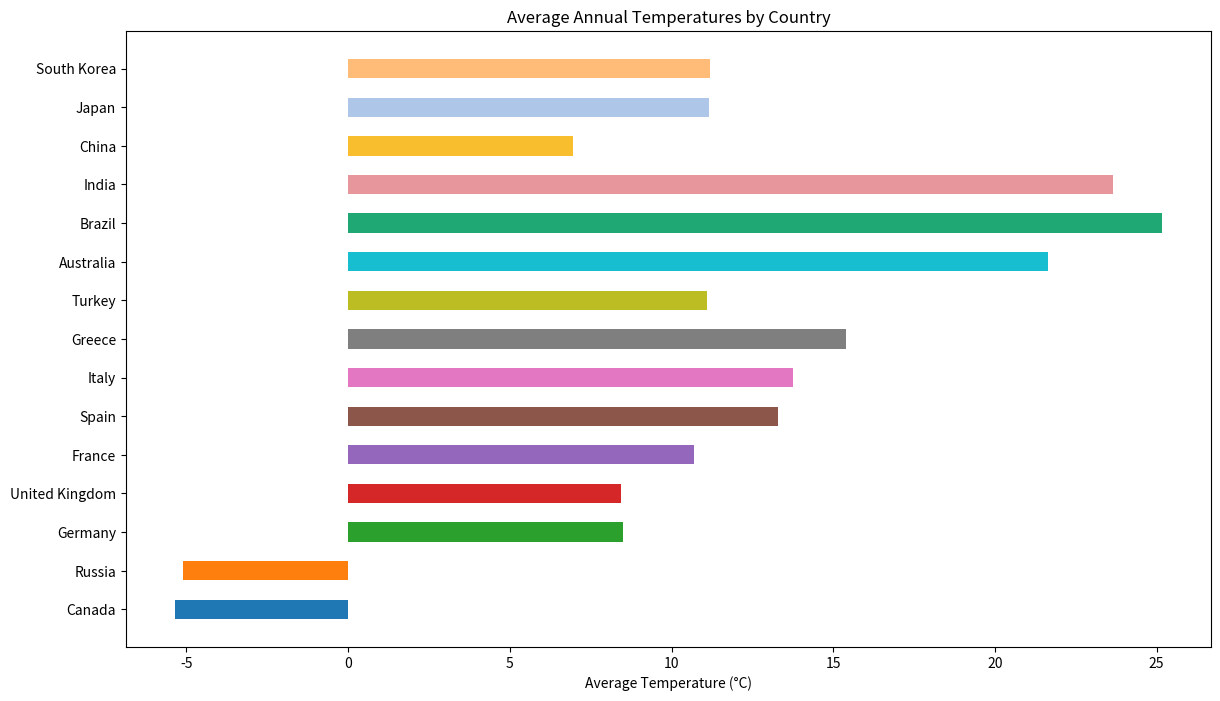

Reproduce this figure in Python.

import matplotlib.pyplot as plt

# Data from the table above
countries = [
    'Canada', 'Russia', 'Germany', 'United Kingdom', 'France', 'Spain', 
    'Italy', 'Greece', 'Turkey', 'Australia', 'Brazil', 'India', 
    'China', 'Japan', 'South Korea'
]

average_temperatures = [
    -5.35, -5.1, 8.5, 8.45, 10.7, 13.3, 13.75, 15.4, 11.1, 
    21.65, 25.15, 23.65, 6.95, 11.15, 11.2
]

# Modify the color scheme, width of bars, and size of the chart
colors = [
    '#1f77b4', '#ff7f0e', '#2ca02c', '#d62728', '#9467bd',
    '#8c564b', '#e377c2', '#7f7f7f', '#bcbd22', '#17becf',
    '#1fa774', '#e7969c', '#f9be2d', '#aec7e8', '#ffbb78'
]

# Set the figure size for better clarity or visual appeal
plt.figure(figsize=(14, 8))

# Change the direction of the chart from vertical to horizontal
plt.barh(countries, average_temperatures, color=colors, height=0.5)

# Add labels and title to the chart
plt.xlabel('Average Temperature (°C)')
plt.title('Average Annual Temperatures by Country')

# Display the chart
plt.show()